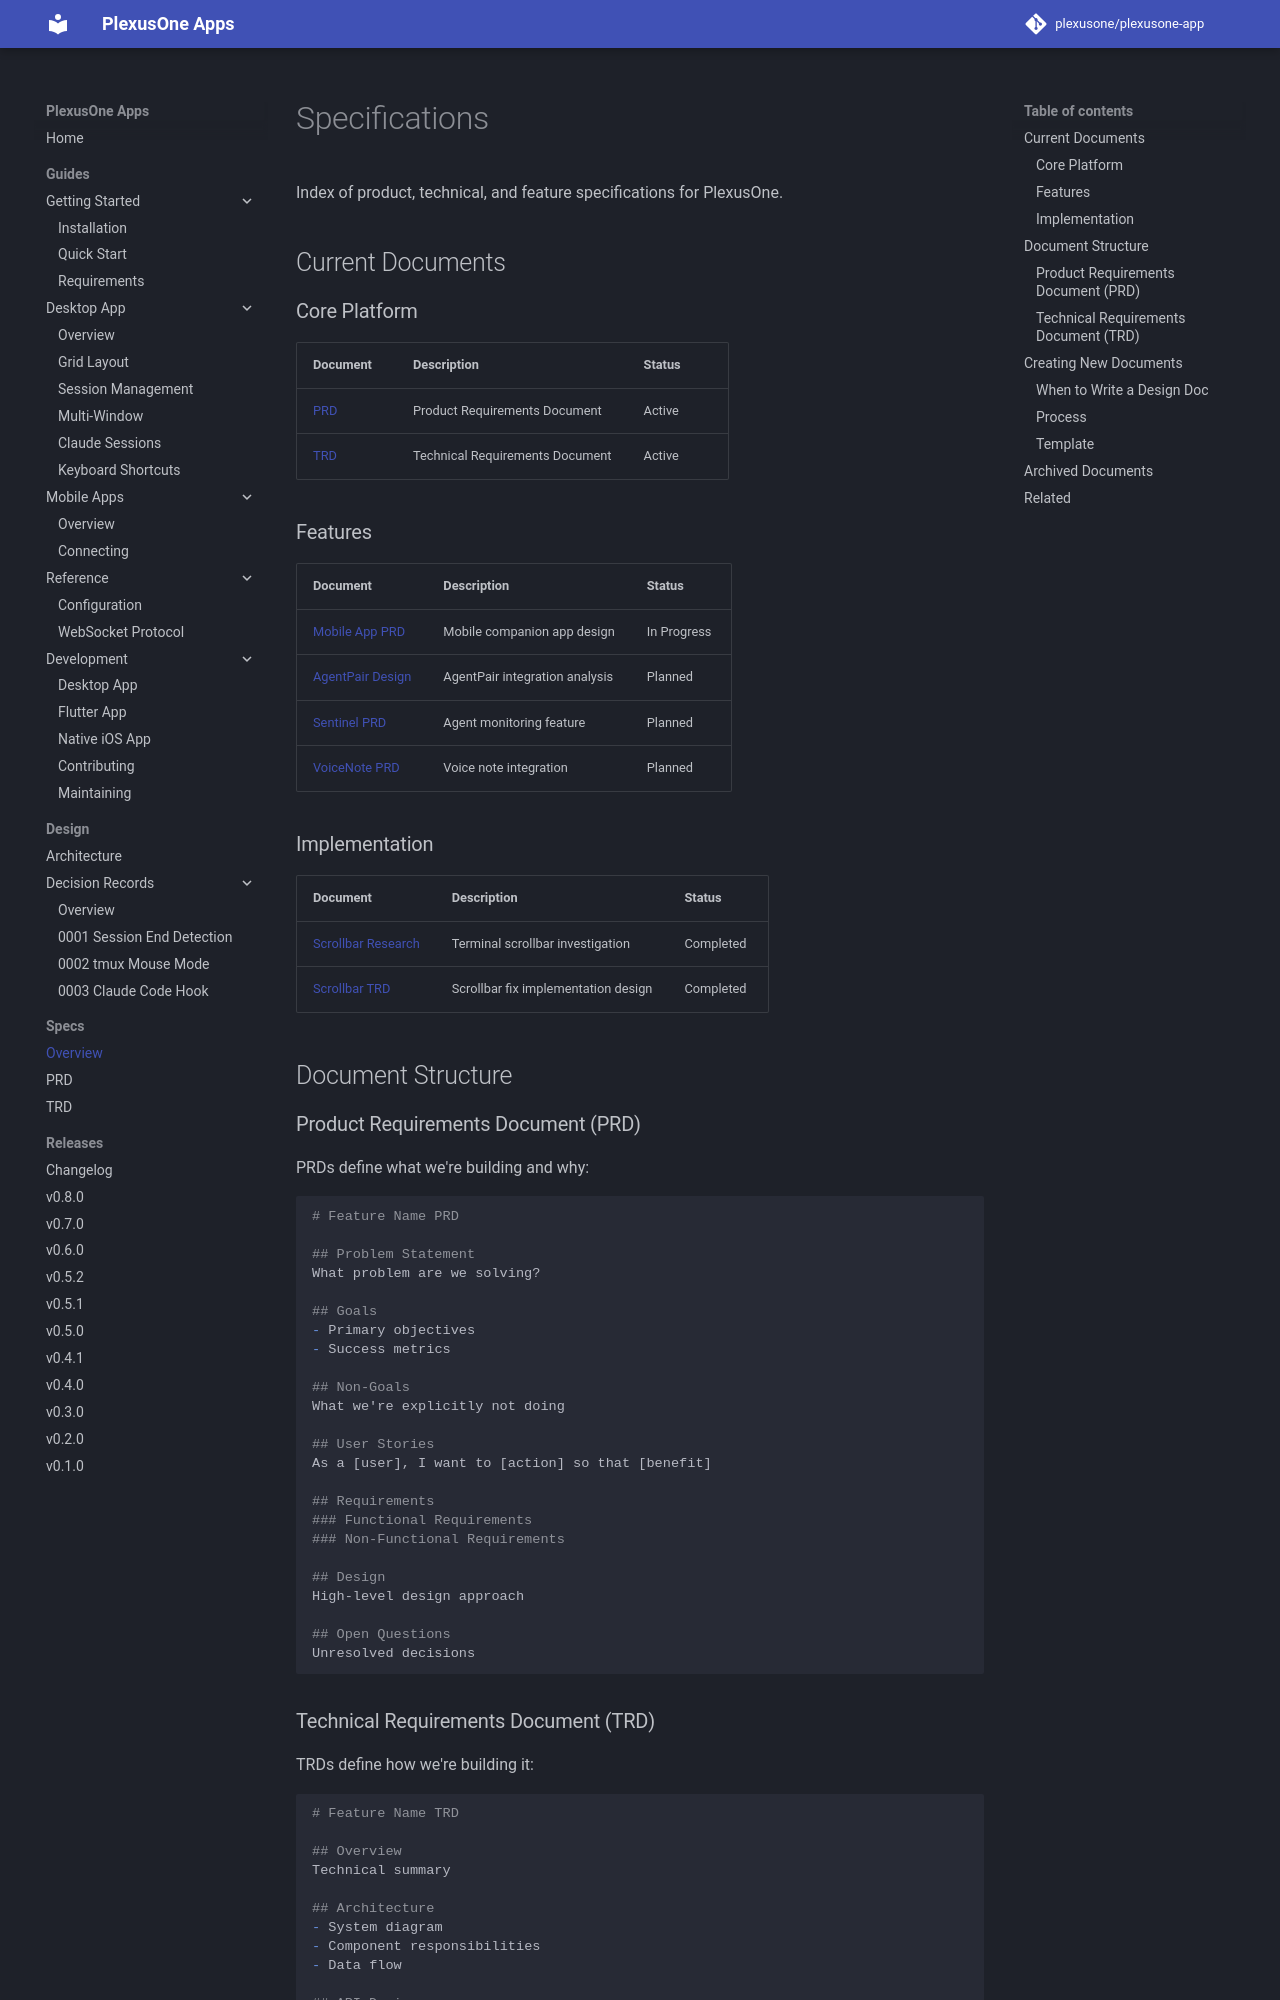

repository: plexusone/plexusone-app · page: specs/index.html · generator: mkdocs

# Specifications

Index of product, technical, and feature specifications for PlexusOne.

## Current Documents

### Core Platform

| Document | Description | Status |
|----------|-------------|--------|
| [PRD](PRD.md) | Product Requirements Document | Active |
| [TRD](TRD.md) | Technical Requirements Document | Active |

### Features

| Document | Description | Status |
|----------|-------------|--------|
| [Mobile App PRD](features/FEAT_MOBILE_PRD.md) | Mobile companion app design | In Progress |
| [AgentPair Design](features/FEAT_AGENTPAIR_DESIGN.md) | AgentPair integration analysis | Planned |
| [Sentinel PRD](features/FEAT_SENTINEL_PRD.md) | Agent monitoring feature | Planned |
| [VoiceNote PRD](features/FEAT_VOICENOTE_PRD.md) | Voice note integration | Planned |

### Implementation

| Document | Description | Status |
|----------|-------------|--------|
| [Scrollbar Research](features/FEAT_SCROLLBAR_RESEARCH.md) | Terminal scrollbar investigation | Completed |
| [Scrollbar TRD](features/FEAT_SCROLLBAR_TRD.md) | Scrollbar fix implementation design | Completed |

## Document Structure

### Product Requirements Document (PRD)

PRDs define what we're building and why:

```markdown
# Feature Name PRD

## Problem Statement
What problem are we solving?

## Goals
- Primary objectives
- Success metrics

## Non-Goals
What we're explicitly not doing

## User Stories
As a [user], I want to [action] so that [benefit]

## Requirements
### Functional Requirements
### Non-Functional Requirements

## Design
High-level design approach

## Open Questions
Unresolved decisions
```
